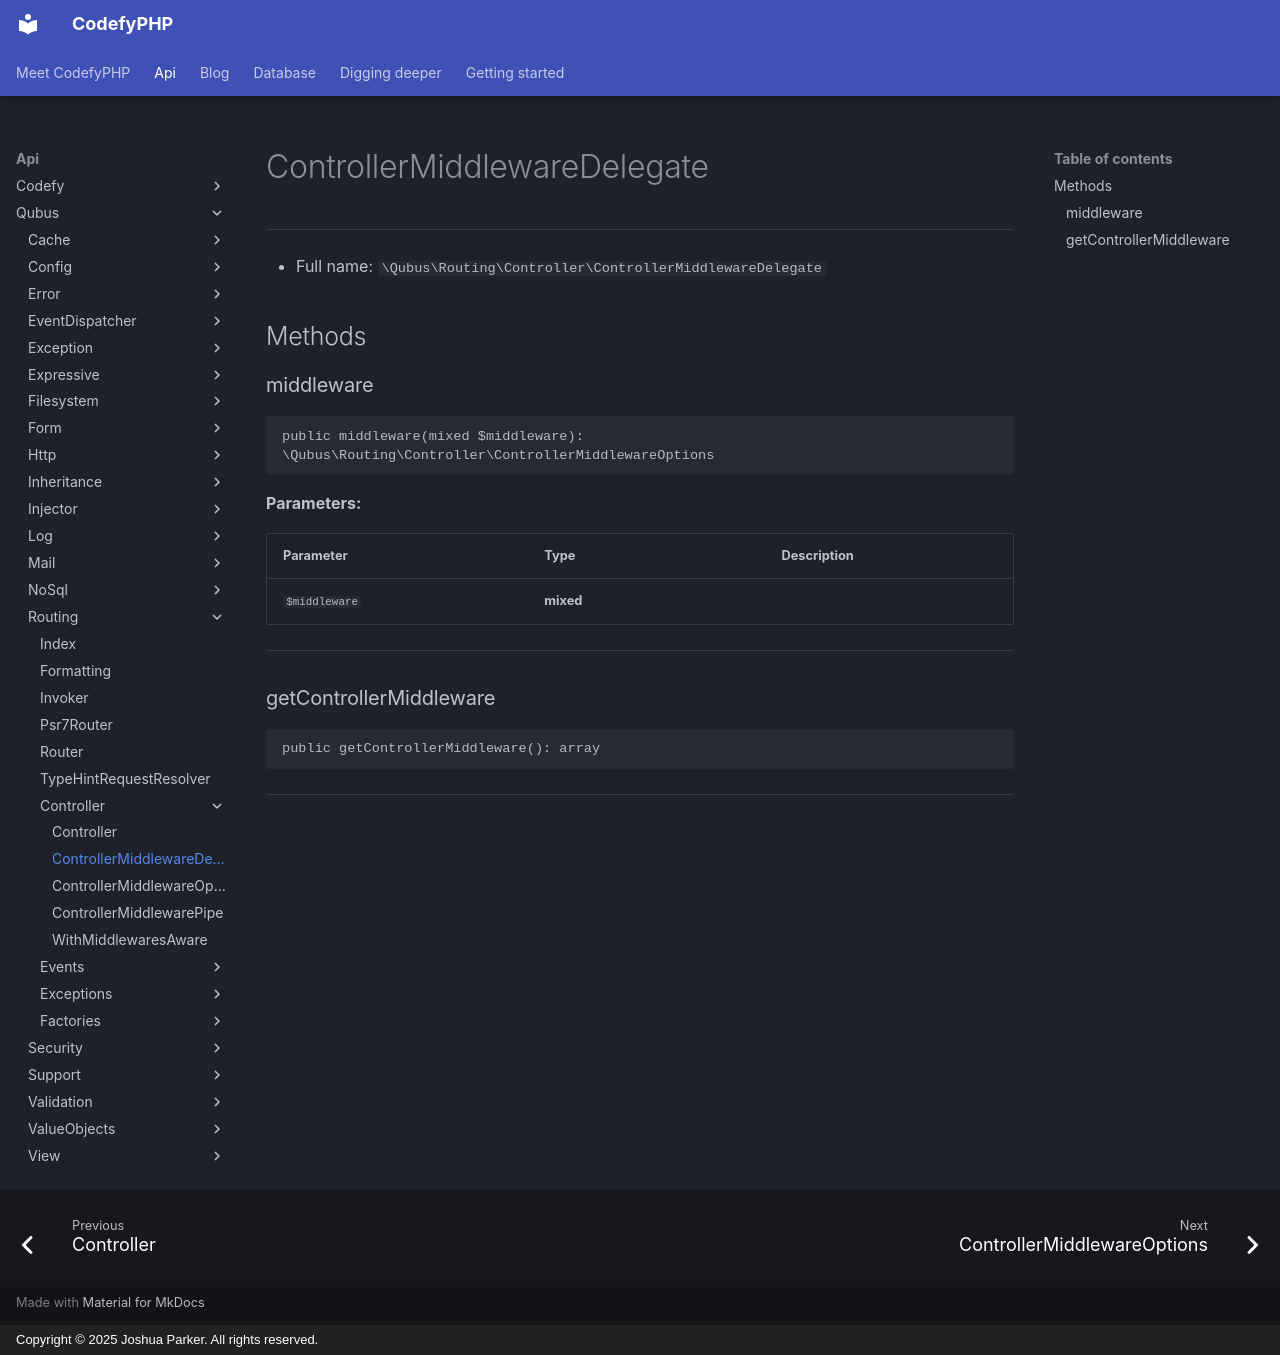

repository: codefyphp/docs · page: api/Qubus/Routing/Controller/ControllerMiddlewareDelegate/index.html · generator: mkdocs · copyright: Copyright © 2025 Joshua Parker. All rights reserved.

# ControllerMiddlewareDelegate

***

* Full name: `\Qubus\Routing\Controller\ControllerMiddlewareDelegate`

## Methods

### middleware

```php
public middleware(mixed $middleware): \Qubus\Routing\Controller\ControllerMiddlewareOptions
```

**Parameters:**

| Parameter     | Type      | Description |
|---------------|-----------|-------------|
| `$middleware` | **mixed** |             |

***

### getControllerMiddleware

```php
public getControllerMiddleware(): array
```

***
